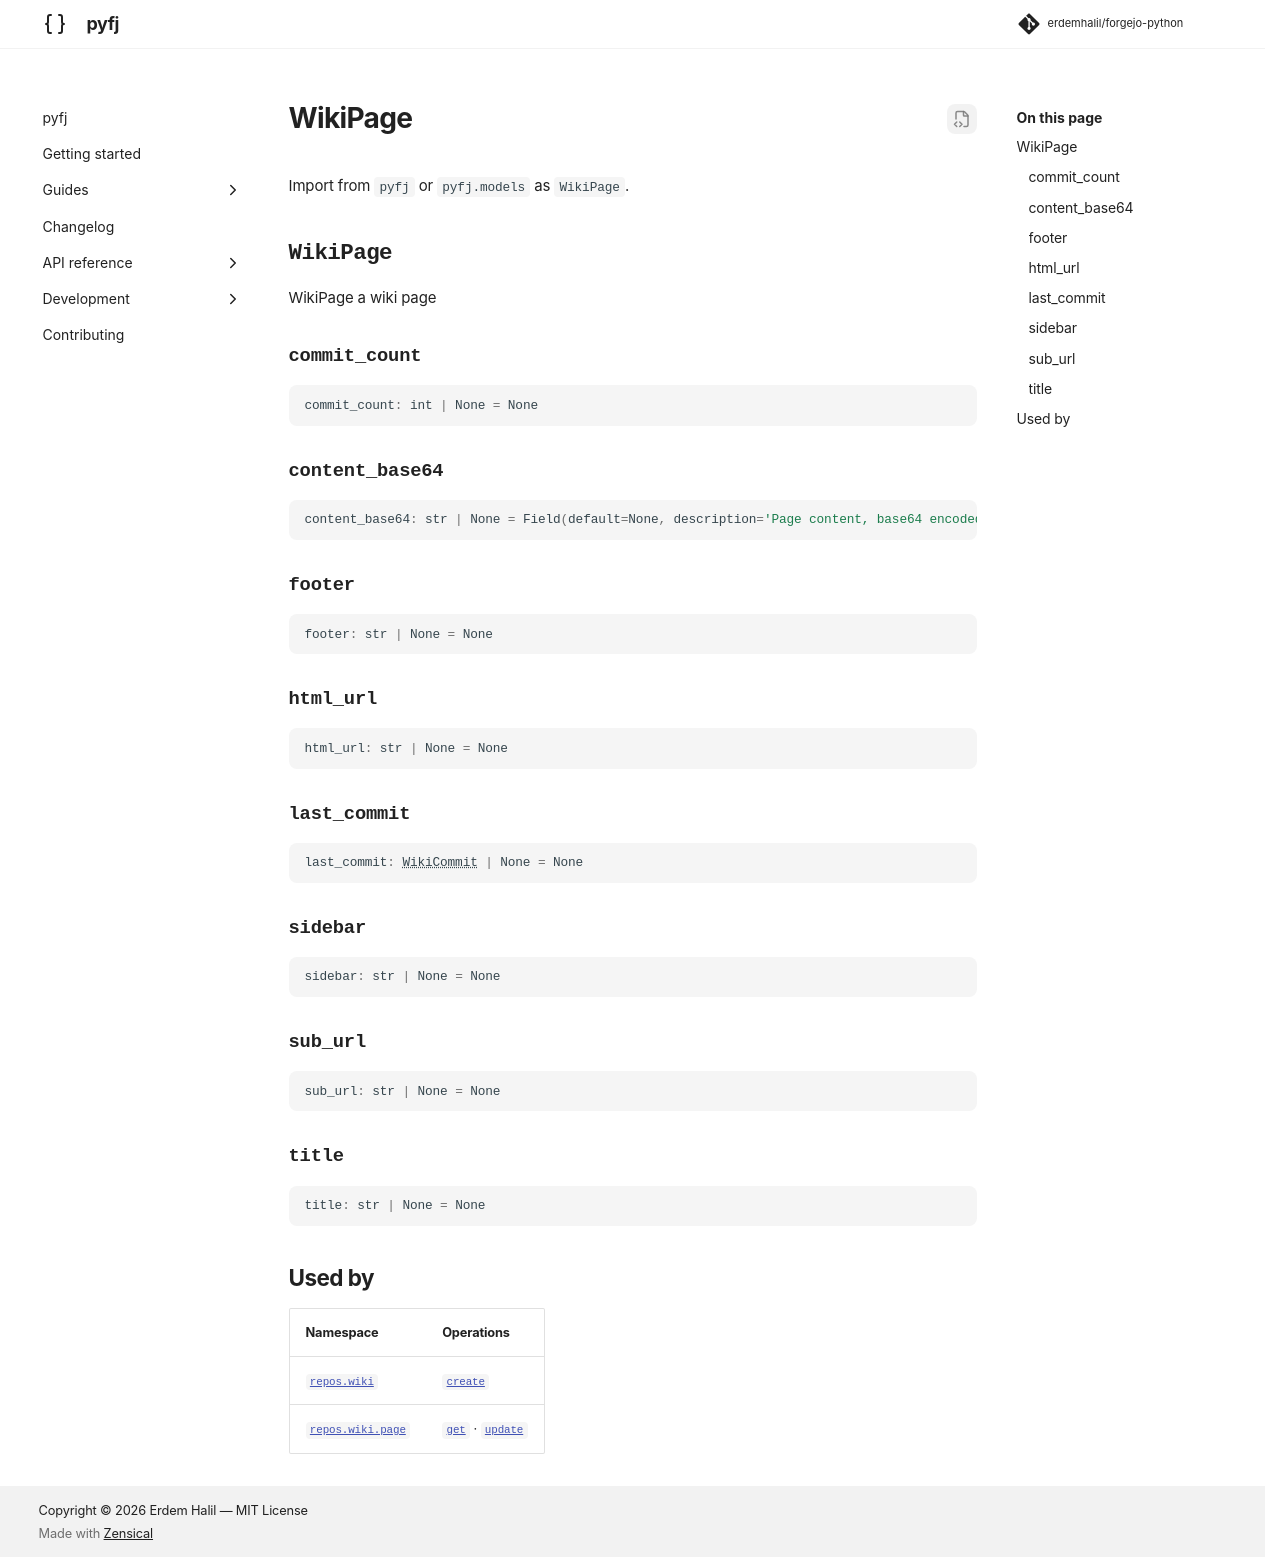

repository: erdemhalil/forgejo-python · page: dev/reference/models/wiki_page/index.html · generator: mkdocs

---
title: "WikiPage"
description: "WikiPage a wiki page"
---

# WikiPage

Import from `pyfj` or `pyfj.models` as `WikiPage`.

::: pyfj._generated.models.wiki_page.WikiPage

## Used by

| Namespace | Operations |
|---|---|
| [`repos.wiki`](../namespaces/repos/wiki/index.md) | [`create`](../namespaces/repos/wiki/index.md#pyfj._generated.api.repos.ReposWiki.create) |
| [`repos.wiki.page`](../namespaces/repos/wiki/page/index.md) | [`get`](../namespaces/repos/wiki/page/index.md#pyfj._generated.api.repos.ReposWikiPage.get) · [`update`](../namespaces/repos/wiki/page/index.md#pyfj._generated.api.repos.ReposWikiPage.update) |
